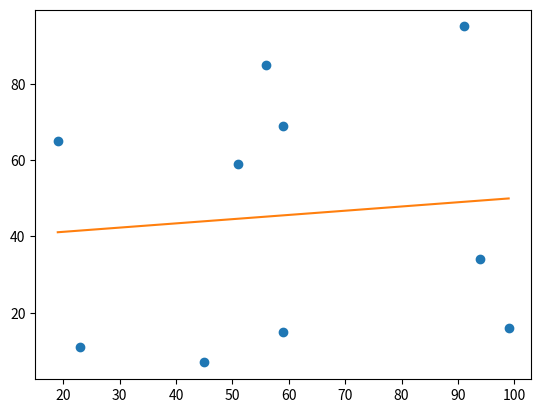

Recreate this plot in Python.
import matplotlib.pyplot as plt
import random as rd
import numpy as np
import pandas as pd
rd.seed(100)
list1=[rd.randrange(1,100) for x in range(10)]
list2=[rd.randrange(1,100) for x in range(10)]
DF=pd.DataFrame({'a':list1,'b':list2})
print(DF.corr())
a=np.polyfit(list1,list2,1)
print(a)
poly_1d=np.poly1d(a)
print(poly_1d)
xs=np.linspace(min(list1),max(list1))
ys=poly_1d(xs)
print(xs)
plt.plot(list1,list2,'o')
plt.plot(xs,ys,'-')
plt.show()
print(np.linspace(1,7,6,retstep=True))